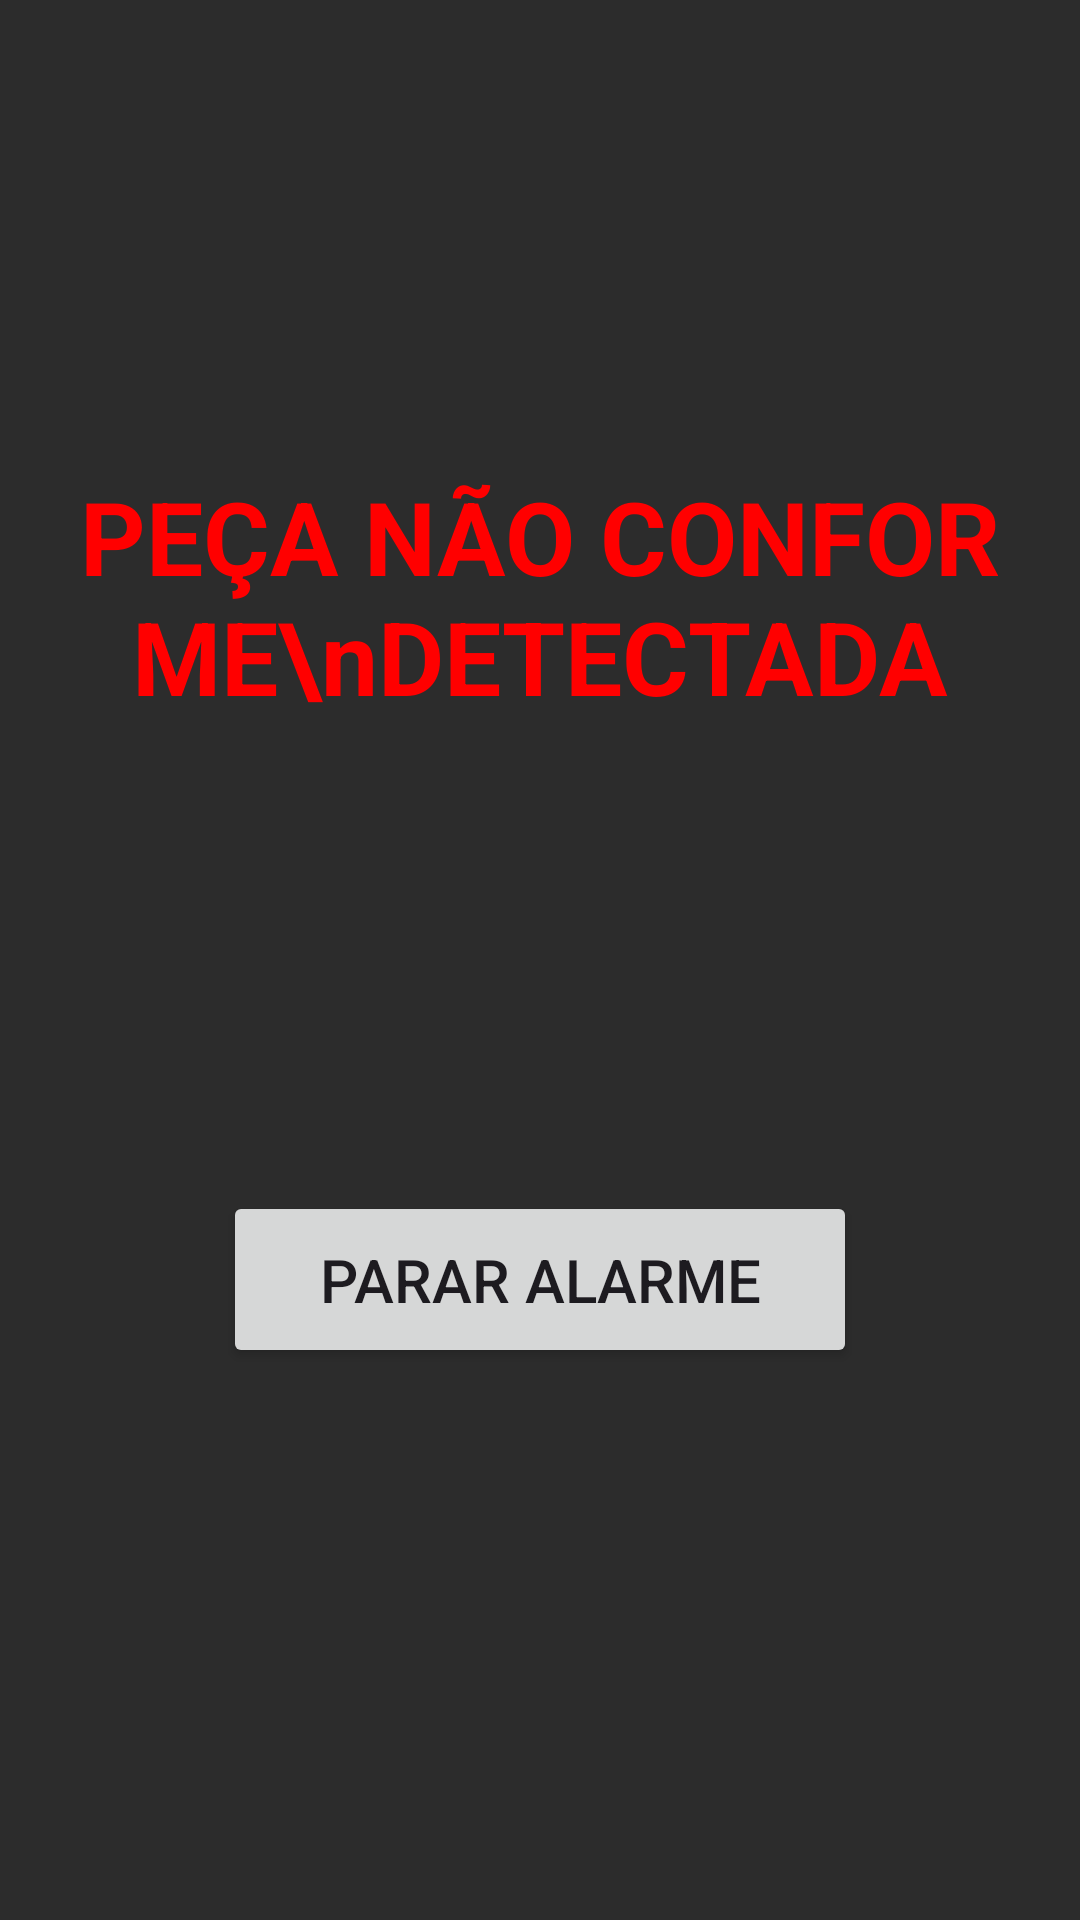

Here is an Android app screen rendered from its layout file. Give the layout XML and the strings, colors and styles it references.
<!-- AndroidManifest.xml: application theme AppTheme -->
<!-- res/layout/alarme_layout.xml -->
<?xml version="1.0" encoding="utf-8"?>
<androidx.constraintlayout.widget.ConstraintLayout xmlns:android="http://schemas.android.com/apk/res/android"
    xmlns:app="http://schemas.android.com/apk/res-auto"
    xmlns:tools="http://schemas.android.com/tools"
    android:id="@+id/alarme_container"
    android:layout_width="match_parent"
    android:layout_height="match_parent"
    android:background="#2C2C2C"
    android:keepScreenOn="true"
    tools:context=".activities.AlarmeActivity"> 

    <TextView
        android:id="@+id/textViewAlarmeMensagem"
        android:layout_width="wrap_content"
        android:layout_height="wrap_content"
        android:padding="16dp"
        android:text="PEÇA NÃO CONFORME\nDETECTADA"
        android:textAlignment="center"
        android:textColor="#FF0000"
        android:textSize="34sp"
        android:textStyle="bold"
        app:layout_constraintBottom_toTopOf="@+id/buttonPararAlarme"
        app:layout_constraintEnd_toEndOf="parent"
        app:layout_constraintStart_toStartOf="parent"
        app:layout_constraintTop_toTopOf="parent"
        app:layout_constraintVertical_chainStyle="packed" />

    <Button
        android:id="@+id/buttonPararAlarme"
        android:layout_width="wrap_content"
        android:layout_height="wrap_content"
        android:layout_marginBottom="184dp"
        android:paddingStart="32dp"
        android:paddingTop="16dp"
        android:paddingEnd="32dp"
        android:paddingBottom="16dp"
        android:text="Parar Alarme"
        android:textSize="20sp"
        app:layout_constraintBottom_toBottomOf="parent"
        app:layout_constraintEnd_toEndOf="parent"
        app:layout_constraintStart_toStartOf="parent" />

</androidx.constraintlayout.widget.ConstraintLayout>
<!-- resources referenced by this layout -->
<resources>
  <style name="AppTheme" parent="AppTheme.Base" />
  <style name="AppTheme.Base" parent="Theme.Material3.DayNight.NoActionBar">
          
          <item name="colorPrimary">@color/md_theme_primary</item>
          <item name="colorOnPrimary">@color/md_theme_onPrimary</item>
          <item name="colorPrimaryContainer">@color/md_theme_primaryContainer</item>
          <item name="colorOnPrimaryContainer">@color/md_theme_onPrimaryContainer</item>
  
          
          <item name="colorSecondary">@color/md_theme_secondary</item>
          <item name="colorOnSecondary">@color/md_theme_onSecondary</item>
          <item name="colorSecondaryContainer">@color/md_theme_secondaryContainer</item>
          <item name="colorOnSecondaryContainer">@color/md_theme_onSecondaryContainer</item>
  
          
          <item name="colorError">@color/md_theme_error</item>
          <item name="colorOnError">@color/md_theme_onError</item>
  
          
          <item name="android:colorBackground">@color/md_theme_background</item>
          <item name="colorOnBackground">@color/md_theme_onBackground</item>
          <item name="colorSurface">@color/md_theme_surface</item>
          <item name="colorOnSurface">@color/md_theme_onSurface</item>
  
          
          <item name="android:statusBarColor">?attr/colorPrimary</item>
          
          
  
          
          <item name="toolbarStyle">@style/Widget.App.Toolbar</item>
          <item name="materialButtonStyle">@style/Widget.App.Button</item>
          <item name="radioButtonStyle">@style/Widget.App.RadioButton</item>
          <item name="android:textViewStyle">@style/Widget.App.TextView</item>
      </style>
  <color name="md_theme_primary">#3F51B5</color>
  <color name="md_theme_onPrimary">#FFFFFF</color>
  <color name="md_theme_primaryContainer">#C5CAE9</color>
  <color name="md_theme_onPrimaryContainer">#1F255C</color>
  <color name="md_theme_secondary">#FF4081</color>
  <color name="md_theme_onSecondary">#FFFFFF</color>
  <color name="md_theme_secondaryContainer">#FFC1D7</color>
  <color name="md_theme_onSecondaryContainer">#5A122C</color>
  <color name="md_theme_error">#B00020</color>
  <color name="md_theme_onError">#FFFFFF</color>
  <color name="md_theme_background">#F5F5F5</color>
  <color name="md_theme_onBackground">#1C1B1F</color>
  <color name="md_theme_surface">#FFFFFF</color>
  <color name="md_theme_onSurface">#1C1B1F</color>
  <style name="Widget.App.Toolbar" parent="Widget.Material3.Search.Toolbar.Button.Navigation">
          <item name="android:background">?attr/colorPrimary</item>
          <item name="titleTextColor">?attr/colorOnPrimary</item>
          <item name="subtitleTextColor">?attr/colorOnPrimary</item>
      </style>
  <style name="Widget.App.Button" parent="Widget.Material3.Button">
          <item name="android:backgroundTint">?attr/colorSecondary</item>
          <item name="android:textColor">?attr/colorOnSecondary</item>
          <item name="android:paddingLeft">24dp</item>
          <item name="android:paddingRight">24dp</item>
      </style>
  <style name="Widget.App.RadioButton" parent="Widget.Material3.CompoundButton.RadioButton">
          <item name="android:textColor">?attr/colorOnSurface</item>
          <item name="buttonTint">@color/radio_button_tint_selector</item> 
      </style>
  <style name="Widget.App.TextView" parent="Widget.AppCompat.TextView">
          <item name="android:textColor">?attr/colorOnBackground</item>
      </style>
</resources>
